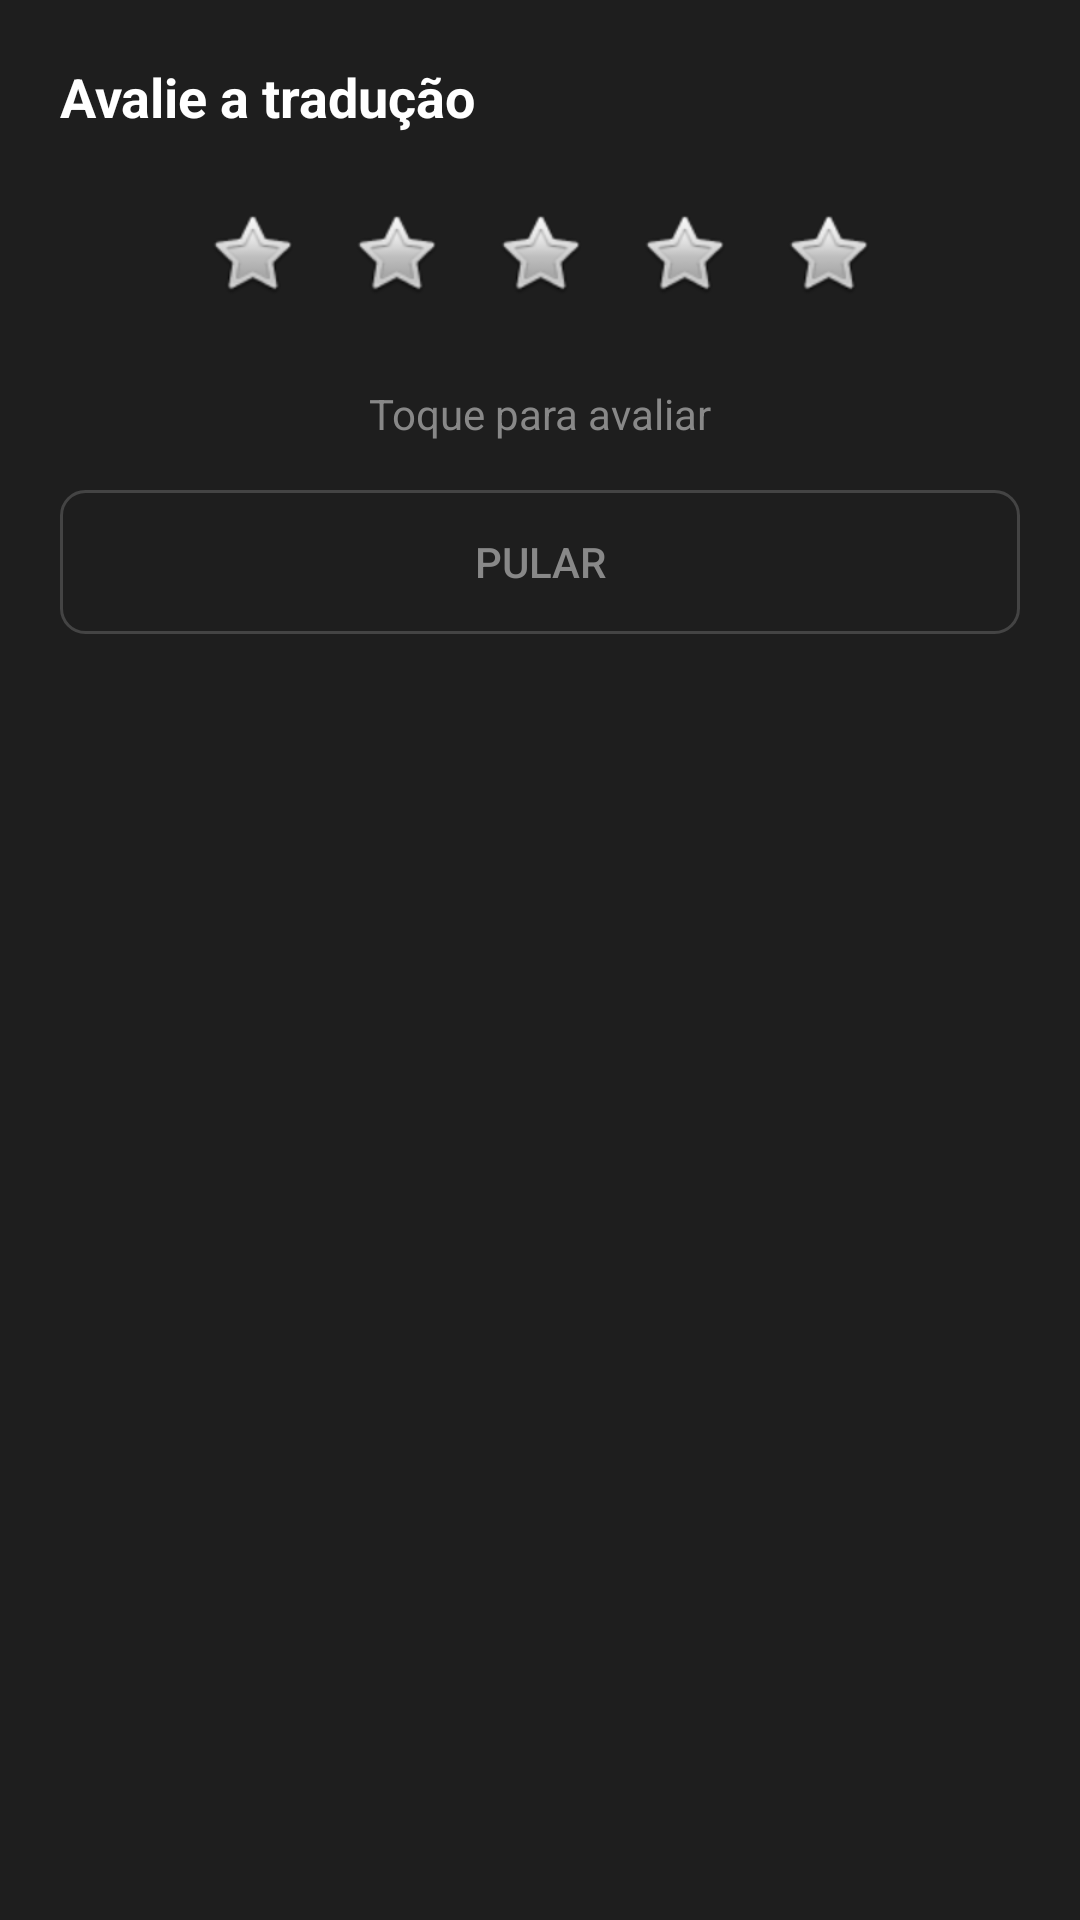

This screen was rendered from an Android layout file. Write that file and the resources it references.
<!-- AndroidManifest.xml: application theme AppTheme -->
<!-- res/layout/dialog_rating.xml -->
<?xml version="1.0" encoding="utf-8"?>
<LinearLayout xmlns:android="http://schemas.android.com/apk/res/android"
    android:layout_width="match_parent"
    android:layout_height="wrap_content"
    android:orientation="vertical"
    android:padding="20dp"
    android:background="#1E1E1E">

    <TextView
        android:layout_width="wrap_content"
        android:layout_height="wrap_content"
        android:text="Avalie a tradução"
        android:textColor="#FFFFFF"
        android:textSize="18sp"
        android:textStyle="bold"
        android:layout_marginBottom="16dp"/>

    
    <LinearLayout
        android:layout_width="match_parent"
        android:layout_height="wrap_content"
        android:orientation="horizontal"
        android:gravity="center"
        android:layout_marginBottom="20dp">

        <ImageButton
            android:id="@+id/star1"
            android:layout_width="48dp"
            android:layout_height="48dp"
            android:src="@android:drawable/btn_star_big_off"
            android:background="?attr/selectableItemBackgroundBorderless"
            android:tag="1"/>

        <ImageButton
            android:id="@+id/star2"
            android:layout_width="48dp"
            android:layout_height="48dp"
            android:src="@android:drawable/btn_star_big_off"
            android:background="?attr/selectableItemBackgroundBorderless"
            android:tag="2"/>

        <ImageButton
            android:id="@+id/star3"
            android:layout_width="48dp"
            android:layout_height="48dp"
            android:src="@android:drawable/btn_star_big_off"
            android:background="?attr/selectableItemBackgroundBorderless"
            android:tag="3"/>

        <ImageButton
            android:id="@+id/star4"
            android:layout_width="48dp"
            android:layout_height="48dp"
            android:src="@android:drawable/btn_star_big_off"
            android:background="?attr/selectableItemBackgroundBorderless"
            android:tag="4"/>

        <ImageButton
            android:id="@+id/star5"
            android:layout_width="48dp"
            android:layout_height="48dp"
            android:src="@android:drawable/btn_star_big_off"
            android:background="?attr/selectableItemBackgroundBorderless"
            android:tag="5"/>
    </LinearLayout>

    <TextView
        android:id="@+id/txtRatingLabel"
        android:layout_width="wrap_content"
        android:layout_height="wrap_content"
        android:layout_gravity="center"
        android:text="Toque para avaliar"
        android:textColor="#888888"
        android:textSize="14sp"
        android:layout_marginBottom="16dp"/>

    
    <Button
        android:id="@+id/btnSkip"
        android:layout_width="match_parent"
        android:layout_height="48dp"
        android:text="Pular"
        android:textColor="#888888"
        android:background="@drawable/btn_skip"/>

</LinearLayout>
<!-- resources referenced by this layout -->
<resources>
  <!-- drawable btn_skip (drawable) -->
  <?xml version="1.0" encoding="utf-8"?>
  <shape xmlns:android="http://schemas.android.com/apk/res/android"
      android:shape="rectangle">
      <stroke android:width="1dp" android:color="#444444"/>
      <corners android:radius="8dp"/>
  </shape>
  <style name="AppTheme" parent="Theme.Material3.Light.NoActionBar">
          <item name="colorPrimary">#4CAF50</item>
          <item name="colorPrimaryVariant">#388E3C</item>
          <item name="colorOnPrimary">#FFFFFF</item>
          <item name="colorSecondary">#03DAC5</item>
          <item name="colorSecondaryVariant">#018786</item>
          <item name="colorOnSecondary">#000000</item>
          <item name="android:statusBarColor">#4CAF50</item>
          <item name="android:windowBackground">@android:color/white</item>
          
          <item name="colorSurface">@android:color/white</item>
          <item name="colorSurfaceVariant">#F5F5F5</item>
          <item name="colorOnSurface">#212121</item>
          <item name="colorOnSurfaceVariant">#757575</item>
          <item name="colorOutline">#E0E0E0</item>
          <item name="colorError">#B00020</item>
      </style>
</resources>
